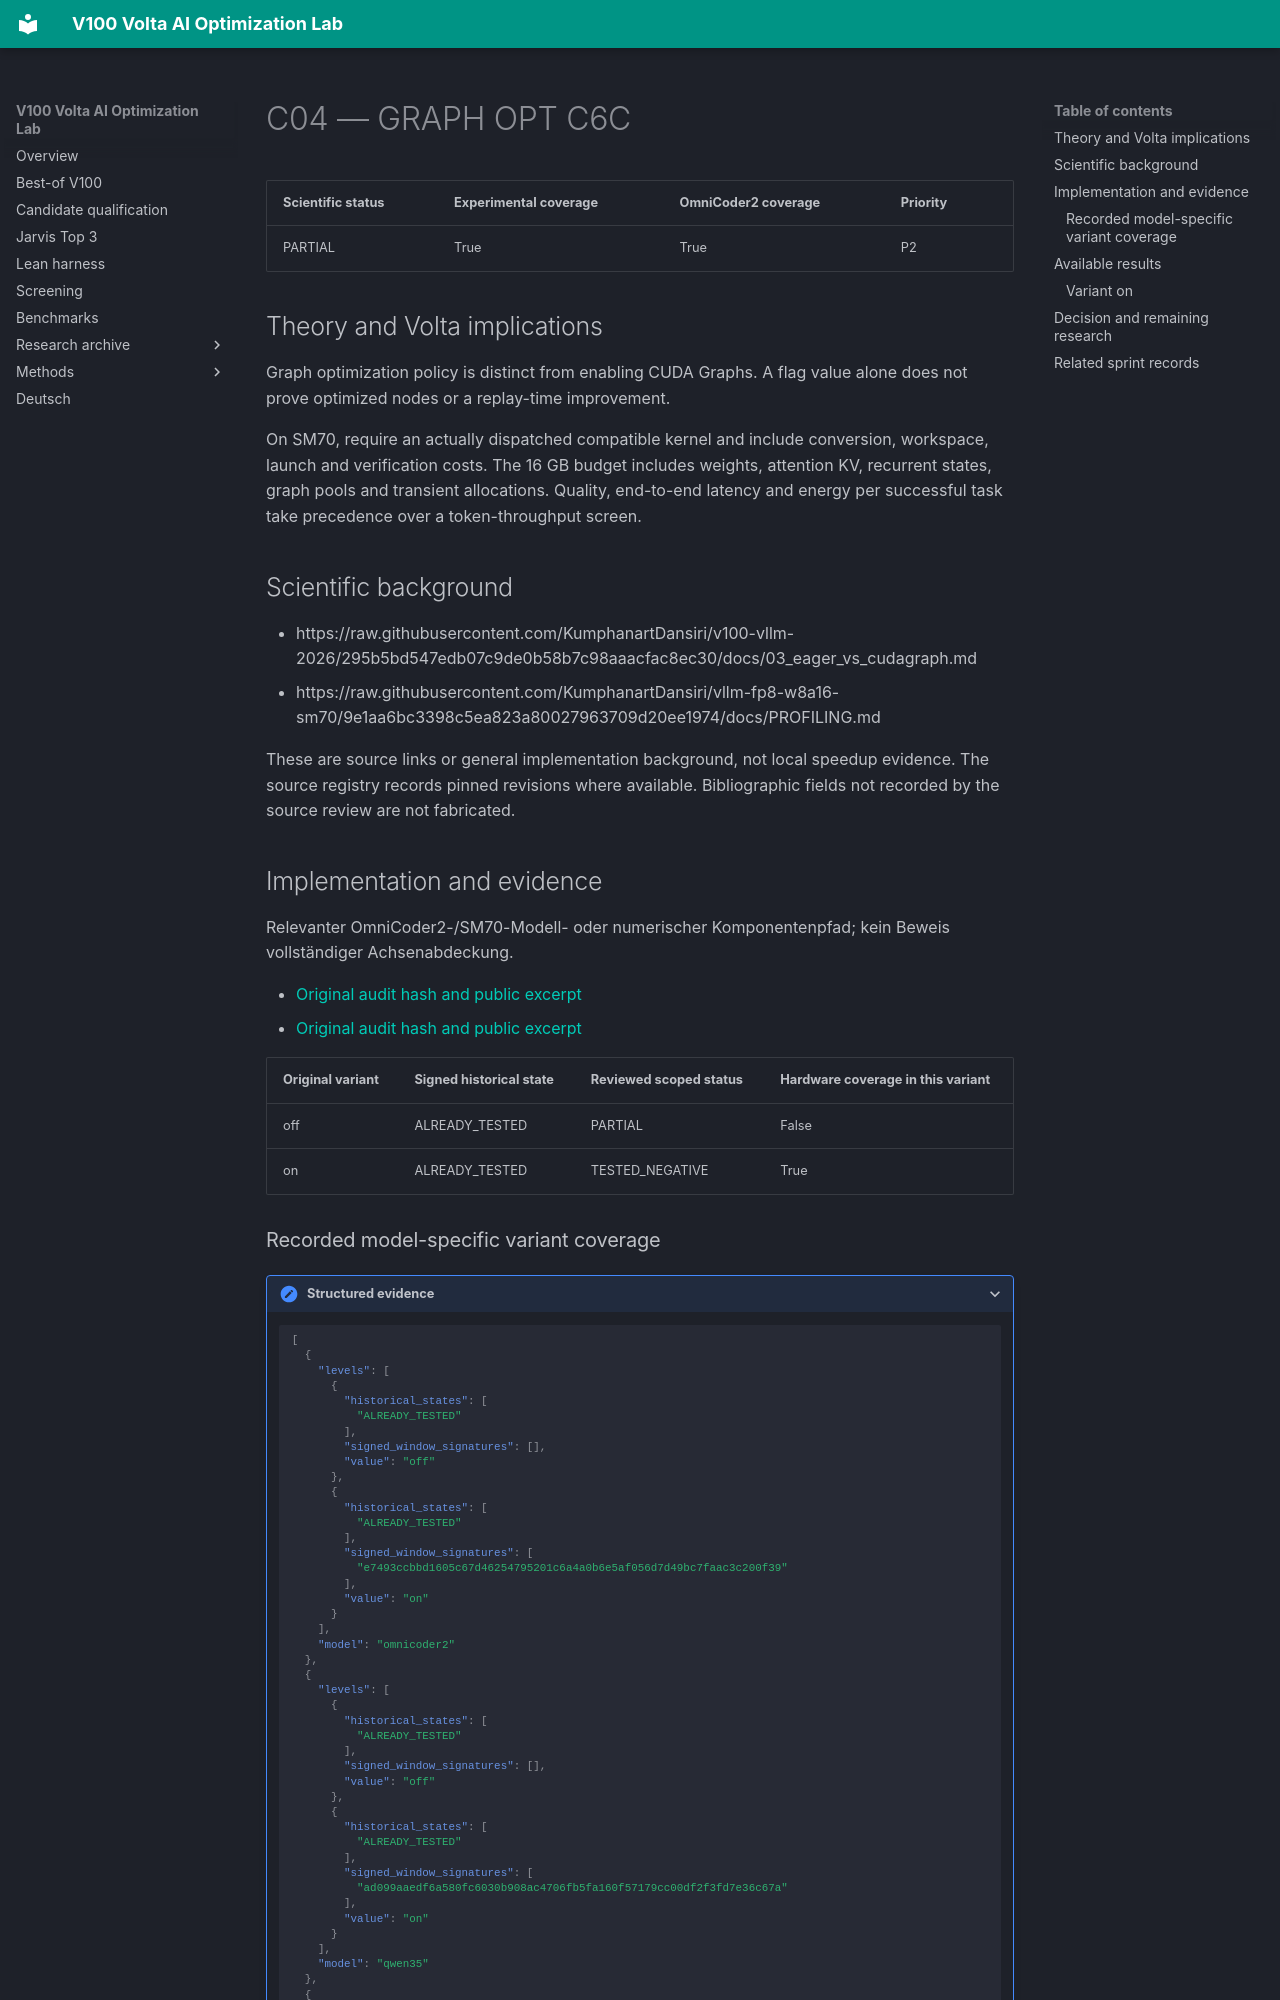

repository: Maxxxel/v100-volta-ai-optimization-lab · page: factors/C04/index.html · generator: mkdocs

# C04 — GRAPH OPT C6C

| Scientific status | Experimental coverage | OmniCoder2 coverage | Priority |
|---|---|---|---|
| PARTIAL | True | True | P2 |


## Theory and Volta implications

Graph optimization policy is distinct from enabling CUDA Graphs. A flag value alone does not prove optimized nodes or a replay-time improvement.

On SM70, require an actually dispatched compatible kernel and include conversion, workspace, launch and verification costs. The 16 GB budget includes weights, attention KV, recurrent states, graph pools and transient allocations. Quality, end-to-end latency and energy per successful task take precedence over a token-throughput screen.

## Scientific background

- https://raw.githubusercontent.com/KumphanartDansiri/v100-vllm-2026/295b5bd547edb07c9de0b58b7c98aaacfac8ec30/docs/03_eager_vs_cudagraph.md
- https://raw.githubusercontent.com/KumphanartDansiri/vllm-fp8-w8a16-sm70/9e1aa6bc3398c5ea823a80027963709d20ee1974/docs/PROFILING.md

These are source links or general implementation background, not local speedup evidence. The source registry records pinned revisions where available. Bibliographic fields not recorded by the source review are not fabricated.

## Implementation and evidence

Relevanter OmniCoder2-/SM70-Modell- oder numerischer Komponentenpfad; kein Beweis vollständiger Achsenabdeckung.

- [Original audit hash and public excerpt](../audits/audit-13974d59b8cc476497a5.md)
- [Original audit hash and public excerpt](../audits/audit-facf6f4c7f2f381132be.md)

| Original variant | Signed historical state | Reviewed scoped status | Hardware coverage in this variant |
|---|---|---|---|
| off | ALREADY_TESTED | PARTIAL | False |
| on | ALREADY_TESTED | TESTED_NEGATIVE | True |
